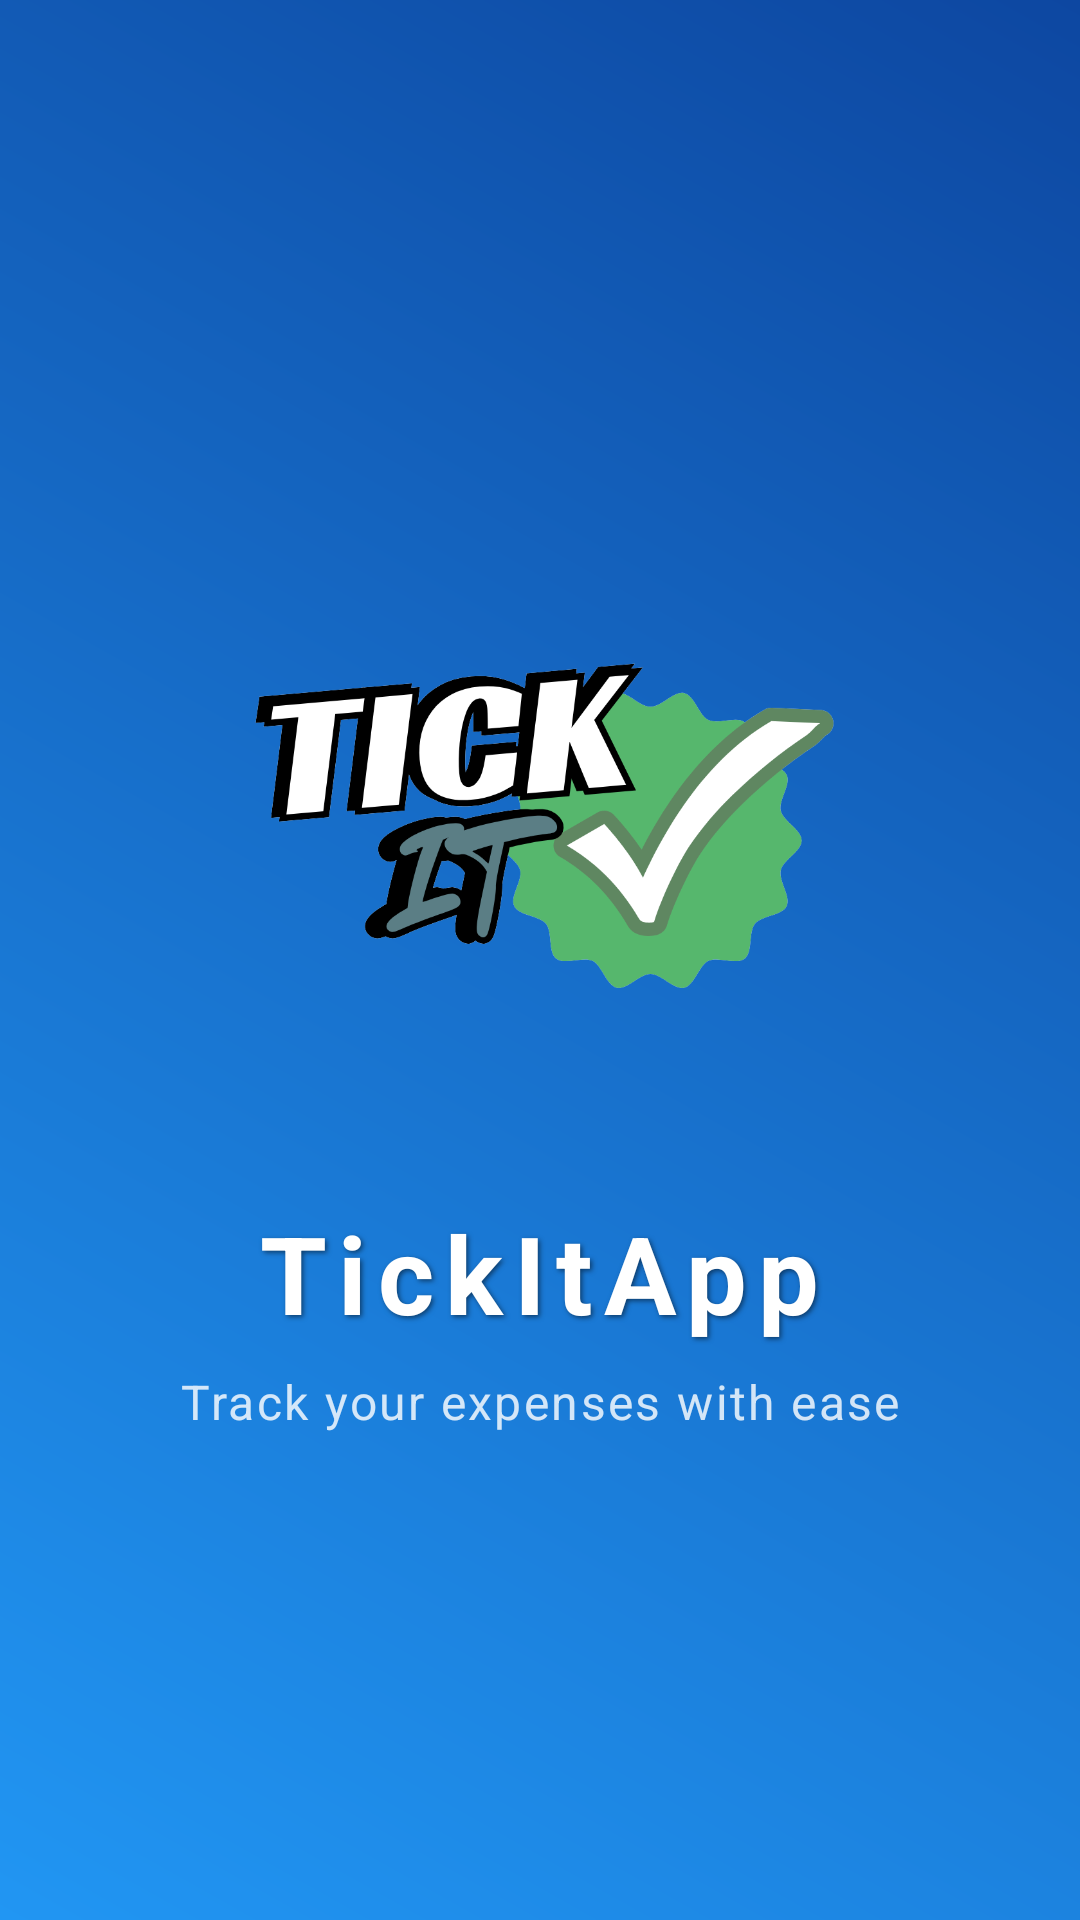

Produce the Android XML layout that renders to this screen, including the resource entries it uses.
<!-- AndroidManifest.xml: application theme Theme.TickItApp -->
<!-- res/layout/activity_splash.xml -->
<?xml version="1.0" encoding="utf-8"?>
<androidx.constraintlayout.widget.ConstraintLayout
    xmlns:android="http://schemas.android.com/apk/res/android"
    xmlns:app="http://schemas.android.com/apk/res-auto"
    android:layout_width="match_parent"
    android:layout_height="match_parent"
    android:background="@drawable/background_splash">

    <ImageView
        android:id="@+id/logo"
        android:layout_width="200dp"
        android:layout_height="200dp"
        android:src="@drawable/ic_logo"
        android:contentDescription="@string/app_name"
        android:elevation="4dp"
        app:layout_constraintBottom_toBottomOf="parent"
        app:layout_constraintEnd_toEndOf="parent"
        app:layout_constraintStart_toStartOf="parent"
        app:layout_constraintTop_toTopOf="parent"
        app:layout_constraintVertical_bias="0.4" />

    <TextView
        android:id="@+id/app_name"
        android:layout_width="wrap_content"
        android:layout_height="wrap_content"
        android:text="@string/app_name"
        android:textColor="@color/white"
        android:textSize="36sp"
        android:textStyle="bold"
        android:letterSpacing="0.1"
        android:elevation="4dp"
        android:shadowColor="#80000000"
        android:shadowDx="2"
        android:shadowDy="2"
        android:shadowRadius="4"
        android:layout_marginTop="24dp"
        app:layout_constraintTop_toBottomOf="@id/logo"
        app:layout_constraintStart_toStartOf="parent"
        app:layout_constraintEnd_toEndOf="parent" />

    <TextView
        android:layout_width="wrap_content"
        android:layout_height="wrap_content"
        android:text="Track your expenses with ease"
        android:textColor="#E6FFFFFF"
        android:textSize="16sp"
        android:alpha="0.9"
        android:letterSpacing="0.05"
        android:elevation="4dp"
        android:layout_marginTop="8dp"
        app:layout_constraintTop_toBottomOf="@id/app_name"
        app:layout_constraintStart_toStartOf="parent"
        app:layout_constraintEnd_toEndOf="parent" />

</androidx.constraintlayout.widget.ConstraintLayout>
<!-- resources referenced by this layout -->
<resources>
  <color name="white">#FFFFFF</color>
  <!-- drawable background_splash (drawable) -->
  <?xml version="1.0" encoding="utf-8"?>
  <shape xmlns:android="http://schemas.android.com/apk/res/android">
      <gradient
          android:startColor="#FF2196F3"
          android:endColor="#FF0D47A1"
          android:angle="45" />
  </shape>
  <string name="app_name">TickItApp</string>
  <style name="Theme.TickItApp" parent="Theme.MaterialComponents.Light.NoActionBar">
          
          <item name="colorPrimary">@color/primary</item>
          <item name="colorPrimaryVariant">@color/primary_dark</item>
          <item name="colorOnPrimary">@color/white</item>
          
          
          <item name="colorSecondary">@color/secondary</item>
          <item name="colorSecondaryVariant">@color/secondary_dark</item>
          <item name="colorOnSecondary">@color/white</item>
          
          
          <item name="android:statusBarColor">@color/primary_dark</item>
          <item name="android:navigationBarColor">@color/primary_dark</item>
          
          
          <item name="android:windowBackground">@color/white</item>
          <item name="colorSurface">@color/white</item>
          <item name="colorOnSurface">@color/black</item>
          
          
          <item name="android:textColorPrimary">@color/black</item>
          <item name="android:textColorSecondary">@color/gray</item>
          <item name="android:textColorHint">@color/gray</item>
          
          
          <item name="shapeAppearanceSmallComponent">@style/ShapeAppearance.App.SmallComponent</item>
          <item name="shapeAppearanceMediumComponent">@style/ShapeAppearance.App.MediumComponent</item>
          <item name="shapeAppearanceLargeComponent">@style/ShapeAppearance.App.LargeComponent</item>
          
          
          <item name="colorOnBackground">@color/black</item>
          <item name="colorError">@color/error</item>
          <item name="colorOnError">@color/white</item>
  
          
          <item name="materialButtonStyle">@style/Widget.TickItApp.Button</item>
  
          
          <item name="textInputStyle">@style/Widget.TickItApp.TextInputLayout</item>
      </style>
  <color name="primary">#2196F3</color>
  <color name="primary_dark">#3F51B5</color>
  <color name="secondary">#4CAF50</color>
  <color name="secondary_dark">#388E3C</color>
  <color name="black">#000000</color>
  <color name="gray">#808080</color>
  <style name="ShapeAppearance.App.SmallComponent" parent="ShapeAppearance.MaterialComponents.SmallComponent">
          <item name="cornerFamily">rounded</item>
          <item name="cornerSize">8dp</item>
      </style>
  <style name="ShapeAppearance.App.MediumComponent" parent="ShapeAppearance.MaterialComponents.MediumComponent">
          <item name="cornerFamily">rounded</item>
          <item name="cornerSize">12dp</item>
      </style>
  <style name="ShapeAppearance.App.LargeComponent" parent="ShapeAppearance.MaterialComponents.LargeComponent">
          <item name="cornerFamily">rounded</item>
          <item name="cornerSize">16dp</item>
      </style>
  <color name="error">#F44336</color>
  <style name="Widget.TickItApp.Button" parent="Widget.MaterialComponents.Button">
          <item name="android:textColor">@color/white</item>
          <item name="backgroundTint">@color/primary</item>
          <item name="cornerRadius">8dp</item>
          <item name="android:elevation">2dp</item>
          <item name="rippleColor">@color/semi_transparent_secondary</item>
      </style>
  <style name="Widget.TickItApp.TextInputLayout" parent="Widget.MaterialComponents.TextInputLayout.OutlinedBox">
          <item name="boxStrokeColor">@color/primary</item>
          <item name="hintTextColor">@color/primary</item>
          <item name="android:textColorHint">@color/gray</item>
          <item name="android:textColor">@color/black</item>
          <item name="endIconTint">@color/primary</item>
          <item name="startIconTint">@color/primary</item>
      </style>
  <color name="semi_transparent_secondary">#804CAF50</color>
</resources>
